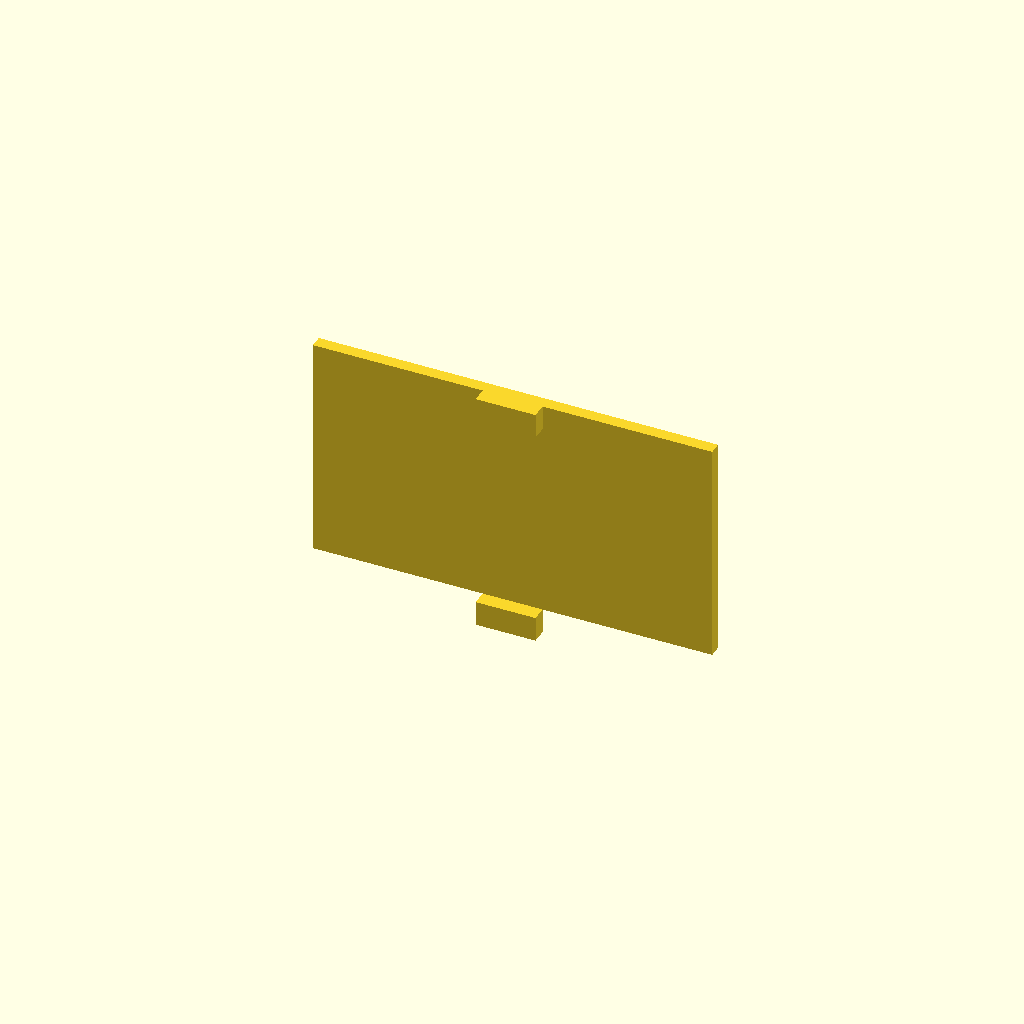
Cell 1: the model at its default parameters.
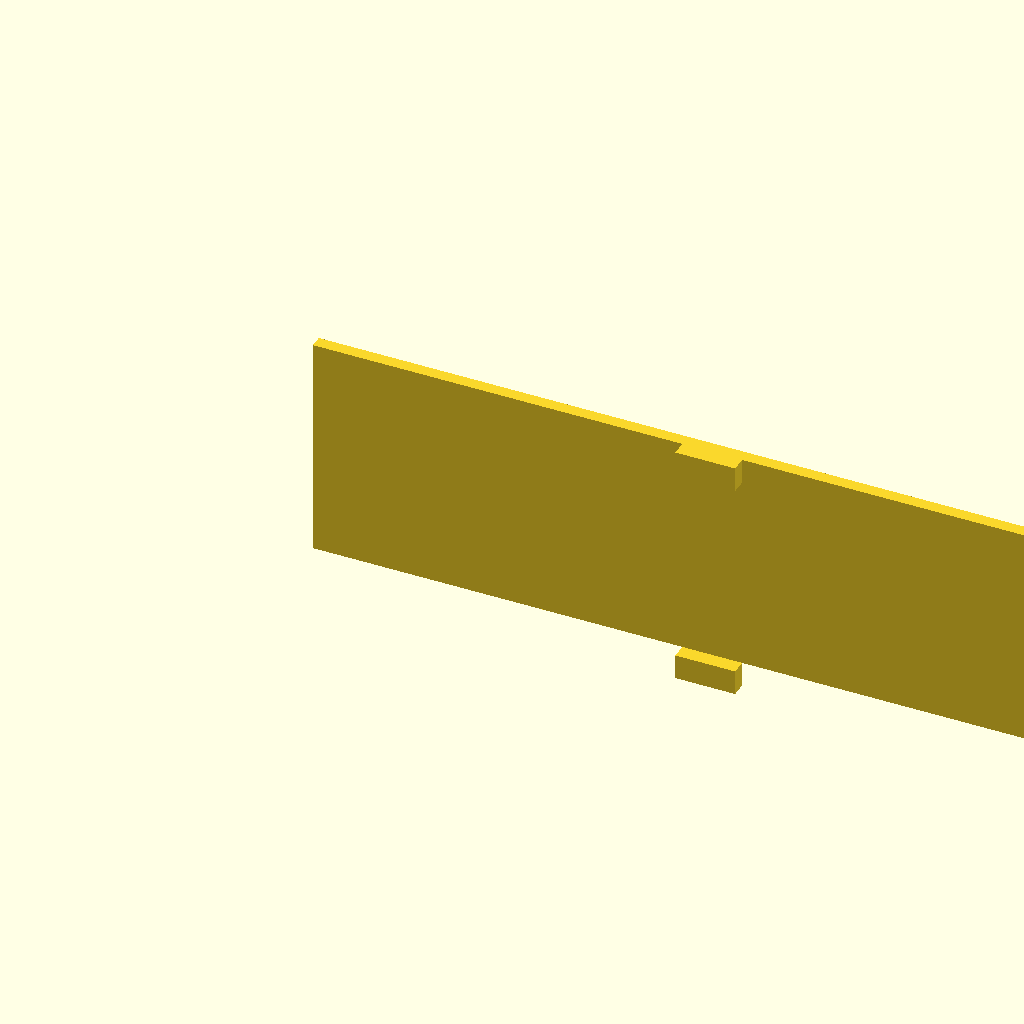
Cell 2 — body_x set to 160, the other parameters unchanged.
One fixed orthographic camera (rotation 55°, 0°, 25°; colour scheme Cornfield) for every cell.
The OpenSCAD source (HARDWARE/MODELAGEM 3D/openSCAD/base solum EXPOCITEC.scad):
// =========================
// Projeto Caelum - Montagem modular com encaixes
// Versão revisada: paredes agora têm TABS SUPERIORES
// =========================

// -------------------- CONFIG --------------------
wall = 2.5;
clearance = 0.4;
snap_gap = 0.2;

// Dimensões do corpo
body_x = 80;
body_y = 100;
body_z = 50;

// Cabeça
head_x = 50;
head_y = 40;
head_z = 40;

// Encaixes
tab_w = 12;
tab_h = 5;
tab_d = 3;

// Pinos da cabeça
peg_d = 6;
peg_h = 8;

// modos
view_mode =2;
// -------------------- HELPERS --------------------
function slot_len_for_wall_x() = body_x - 2*wall;
function slot_len_for_wall_y() = body_y - 2*wall;

// -------------------- BASE --------------------
module base_plate() {

    base_thickness = 4;
    pocket_depth = tab_h + 0.5;

    difference() {
        cube([body_x, body_y, base_thickness]);

        // front slot
        translate([wall + (slot_len_for_wall_x() - tab_w)/2, -0.01, 0])
            cube([tab_w + clearance, tab_d + 0.5, pocket_depth + 0.1]);

        // back slot
        translate([wall + (slot_len_for_wall_x() - tab_w)/2, body_y - (tab_d + 0.5) + 0.01, 0])
            cube([tab_w + clearance, tab_d + 0.5, pocket_depth + 0.1]);

        // left slot
        translate([-0.01, wall + (slot_len_for_wall_y() - tab_w)/2, 0])
            cube([tab_d + 0.5, tab_w + clearance, pocket_depth + 0.1]);

        // right slot
        translate([body_x - (tab_d + 0.5) + 0.01, wall + (slot_len_for_wall_y() - tab_w)/2, 0])
            cube([tab_d + 0.5, tab_w + clearance, pocket_depth + 0.1]);
    }
}

// -------------------- WALL FRONT/BACK --------------------
module wall_front_back() {

    height = body_z;
    width = body_x;
    thickness = wall;

    difference() {
        union() {
            // Corpo
            translate([0,0,tab_h])
                cube([width, thickness, height - tab_h]);

            // TAB inferior
            translate([(width - tab_w)/2, -tab_d, 0])
                cube([tab_w, tab_d, tab_h]);

            // TAB superior  (NOVO)
            translate([(width - tab_w)/2, -tab_d, height - tab_h])
                cube([tab_w, tab_d, tab_h]);
        }
    }
}

// -------------------- WALL LEFT/RIGHT --------------------
module wall_left_right() {

    height = body_z;
    width = body_y;
    thickness = wall;

    difference() {
        union() {
            translate([0,0,tab_h])
                cube([width, thickness, height - tab_h]);

            // TAB inferior
            translate([(width - tab_w)/2, -tab_d, 0])
                cube([tab_w, tab_d, tab_h]);

            // TAB superior (NOVO)
            translate([(width - tab_w)/2, -tab_d, height - tab_h])
                cube([tab_w, tab_d, tab_h]);
        }
    }
}

// -------------------- TOP PLATE --------------------
module top_plate() {

    top_thickness = 4;
    r_slot_len = tab_w + clearance + snap_gap;
    r_slot_depth = tab_d + 0.5;

    head_origin_x = (body_x - head_x) / 2;
    head_origin_y = (body_y - head_y) / 2;

    difference() {
        cube([body_x, body_y, top_thickness]);

        // front slot
        translate([wall + (slot_len_for_wall_x() - tab_w)/2 - snap_gap/2, 0, -0.01])
            cube([r_slot_len, r_slot_depth, top_thickness + 0.02]);

        // back slot
        translate([wall + (slot_len_for_wall_x() - tab_w)/2 - snap_gap/2,
                   body_y - r_slot_depth + 0.01, -0.01])
            cube([r_slot_len, r_slot_depth, top_thickness + 0.02]);

        // left slot
        translate([0,
                   wall + (slot_len_for_wall_y() - tab_w)/2 - snap_gap/2, -0.01])
            cube([r_slot_depth, r_slot_len, top_thickness + 0.02]);

        // right slot
        translate([body_x - r_slot_depth + 0.01,
                   wall + (slot_len_for_wall_y() - tab_w)/2 - snap_gap/2, -0.01])
            cube([r_slot_depth, r_slot_len, top_thickness + 0.02]);

        // ----------------------
        // FUROS PARA A CABEÇA
        // ----------------------

        hole_d = peg_d + clearance;
        hole_depth = peg_h + 1;
        inset = 6;

        hx1 = head_origin_x + inset + peg_d/2;
        hy1 = head_origin_y + inset + peg_d/2;

        hx2 = head_origin_x + head_x - inset - peg_d/2;
        hy2 = head_origin_y + inset + peg_d/2;

        hx3 = head_origin_x + inset + peg_d/2;
        hy3 = head_origin_y + head_y - inset - peg_d/2;

        hx4 = head_origin_x + head_x - inset - peg_d/2;
        hy4 = head_origin_y + head_y - inset - peg_d/2;

        translate([hx1, hy1, -0.01]) cylinder(h=hole_depth, r=hole_d/2, $fn=32);
        translate([hx2, hy2, -0.01]) cylinder(h=hole_depth, r=hole_d/2, $fn=32);
        translate([hx3, hy3, -0.01]) cylinder(h=hole_depth, r=hole_d/2, $fn=32);
        translate([hx4, hy4, -0.01]) cylinder(h=hole_depth, r=hole_d/2, $fn=32);
    }
}

// -------------------- HEAD --------------------
module head_unit() {

    head_wall = 2.5;

    difference() {
        cube([head_x, head_y, head_z]);

        translate([head_wall, head_wall, head_wall])
            cube([head_x - 2*head_wall, head_y - 2*head_wall, head_z - 2*head_wall]);

        eye_r = 6;

        translate([head_x*0.25, -1, head_z*0.6])
            rotate([90,0,0]) cylinder(h=head_y+3, r=eye_r, $fn=48);

        translate([head_x*0.75, -1, head_z*0.6])
            rotate([90,0,0]) cylinder(h=head_y+3, r=eye_r, $fn=48);
    }

    inset = 6;

    translate([inset + peg_d/2, inset + peg_d/2, -peg_h])
        cylinder(h=peg_h, r=peg_d/2, $fn=32);

    translate([head_x - inset - peg_d/2, inset + peg_d/2, -peg_h])
        cylinder(h=peg_h, r=peg_d/2, $fn=32);

    translate([inset + peg_d/2, head_y - inset - peg_d/2, -peg_h])
        cylinder(h=peg_h, r=peg_d/2, $fn=32);

    translate([head_x - inset - peg_d/2, head_y - inset - peg_d/2, -peg_h])
        cylinder(h=peg_h, r=peg_d/2, $fn=32);
}

// -------------------- ASSEMBLY --------------------
module assembly() {
    base_plate();

    translate([0,-wall,4]) wall_front_back();
    translate([0,body_y-wall+wall,4]) wall_front_back();

    translate([-wall,0,4]) rotate([0,0,90]) wall_left_right();
    translate([body_x-wall+wall,0,4]) rotate([0,0,90]) wall_left_right();

    top_z = 4 + body_z;

    translate([0,0,top_z]) top_plate();

    translate([(body_x-head_x)/2, (body_y-head_y)/2, top_z]) head_unit();
}

// -------------------- EXPLODED --------------------
module exploded() {
    gap = 10;

    translate([0,0,0]) base_plate();
    translate([0, body_y + gap, 0]) wall_front_back();
    translate([body_x + gap, body_y + gap, 0]) wall_front_back();

    translate([body_x + gap, 0, 0]) rotate([0,0,90]) wall_left_right();
    translate([body_x + gap, -body_y - gap, 0]) rotate([0,0,90]) wall_left_right();

    translate([0, 2*(body_y + gap), 0]) top_plate();
    translate([0, 2*(body_y + gap) + 10, 0]) head_unit();
}

// -------------------- VIEW MODES --------------------
if (view_mode == 0) assembly();
if (view_mode == 1) base_plate();
if (view_mode == 2) wall_front_back();
if (view_mode == 3) rotate([0,0,90]) wall_left_right();
if (view_mode == 4) top_plate();
if (view_mode == 5) head_unit();
if (view_mode == 6) exploded();
Customizer parameters (derived from the source; name, type, default, range or options):
wall: number, default 2.5
clearance: number, default 0.4
snap_gap: number, default 0.2
body_x: number, default 80
body_y: number, default 100
body_z: number, default 50
head_x: number, default 50
head_y: number, default 40
head_z: number, default 40
tab_w: number, default 12
tab_h: number, default 5
tab_d: number, default 3
peg_d: number, default 6
peg_h: number, default 8
view_mode: number, default 2
